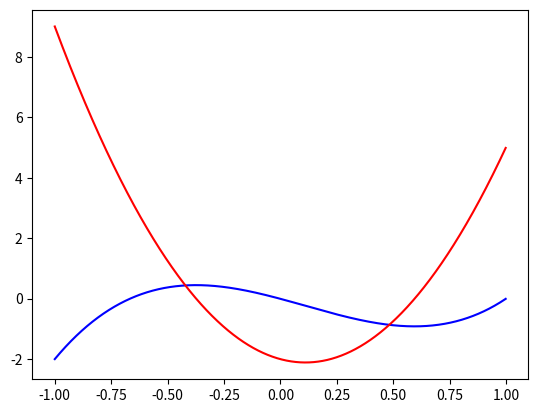

Python code for this plot:
import matplotlib.pyplot as plt

x_min = -1
x_maks = 1

df_liste = []
x_liste = []
y_liste = []

x = -1
y = -2
dx = 1E-3

def df(x):
    return 9 * x**2 - 2 * x - 2

while x <= x_maks:
    x_liste.append(x)
    y_liste.append(y)
    df_liste.append(df(x))

    x += dx
    y += df(x) * dx
    

plt.plot(x_liste, y_liste, "b")
plt.plot(x_liste, df_liste, "r")
plt.show()